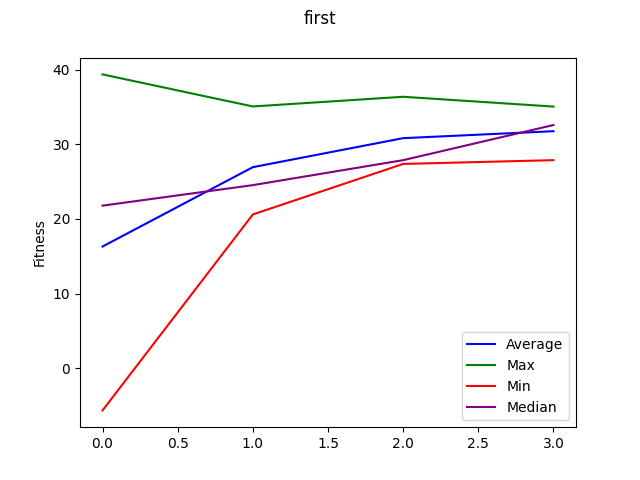

The data file committed next to this chart (first rows):
, Generation, Individual, Fitness, Wins, Losses, Draws, Block_Violations, Misses, Blocks, Deadlocks, Forks, Code
0, 1.0, 5.0, -1.714, 3.0, 1.0, 5.0, 9.0, 4.0, 5.0, 41.0, 6.0, bp.registerBThread("AddThirdO(<"+f[p[0]]…
1, 1.0, 3.0, 27.76, 15.0, 1.0, 18.0, 56.0, 16.0, 36.0, 16.0, 7.0, bp.registerBThread("AddThirdO(<"+f[p[0]]…
2, 1.0, 4.0, 21.79, 6.0, 10.0, 24.0, 65.0, 15.0, 35.0, 10.0, 28.0, bp.registerBThread("AddThirdO(<"+f[p[0]]…
3, 1.0, 1.0, -5.625, 3.0, 7.0, 10.0, 42.0, 13.0, 18.0, 30.0, 8.0, bp.registerBThread("AddThirdO(<"+f[p[0]]…
4, 1.0, 2.0, 39.35, 14.0, 8.0, 28.0, 57.0, 21.0, 36.0, 0.0, 19.0, bp.registerBThread("AddThirdO(<"+f[p[0]]…
5, 2.0, 1.0, 20.61, 6.0, 3.0, 28.0, 56.0, 13.0, 31.0, 13.0, 25.0, bp.registerBThread("AddThirdO(<"+f[p[0]]…
6, 2.0, 2.0, 32.7, 10.0, 7.0, 21.0, 60.0, 10.0, 39.0, 12.0, 34.0, bp.registerBThread("AddThirdO(<"+f[p[0]]…
7, 2.0, 4.0, 35.06, 10.0, 3.0, 37.0, 65.0, 19.0, 36.0, 0.0, 22.0, bp.registerBThread("AddThirdO(<"+f[p[0]]…
8, 2.0, 3.0, 24.53, 12.0, 0.0, 26.0, 60.0, 23.0, 38.0, 12.0, 3.0, bp.registerBThread("AddThirdO(<"+f[p[0]]…
9, 3.0, 1.0, 27.43, 9.0, 0.0, 27.0, 64.0, 11.0, 39.0, 14.0, 6.0, bp.registerBThread("AddThirdO(<"+f[p[0]]…
10, 3.0, 2.0, 27.37, 8.0, 5.0, 25.0, 64.0, 11.0, 37.0, 12.0, 28.0, bp.registerBThread("AddThirdO(<"+f[p[0]]…
11, 3.0, 3.0, 36.36, 13.0, 3.0, 34.0, 67.0, 22.0, 37.0, 0.0, 19.0, bp.registerBThread("AddThirdO(<"+f[p[0]]…
12, 3.0, 4.0, 27.87, 14.0, 0.0, 26.0, 59.0, 17.0, 26.0, 10.0, 7.0, bp.registerBThread("AddThirdO(<"+f[p[0]]…
13, 4.0, 1.0, 29.52, 14.0, 0.0, 24.0, 56.0, 16.0, 32.0, 12.0, 6.0, bp.registerBThread("AddThirdO(<"+f[p[0]]…
14, 4.0, 2.0, 32.58, 13.0, 4.0, 33.0, 66.0, 27.0, 32.0, 0.0, 20.0, bp.registerBThread("AddThirdO(<"+f[p[0]]…
15, 4.0, 3.0, 35.05, 14.0, 6.0, 30.0, 63.0, 23.0, 30.0, 0.0, 19.0, bp.registerBThread("AddThirdO(<"+f[p[0]]…
16, 4.0, 4.0, 33.74, 13.0, 2.0, 35.0, 79.0, 19.0, 29.0, 0.0, 15.0, bp.registerBThread("AddThirdO(<"+f[p[0]]…
